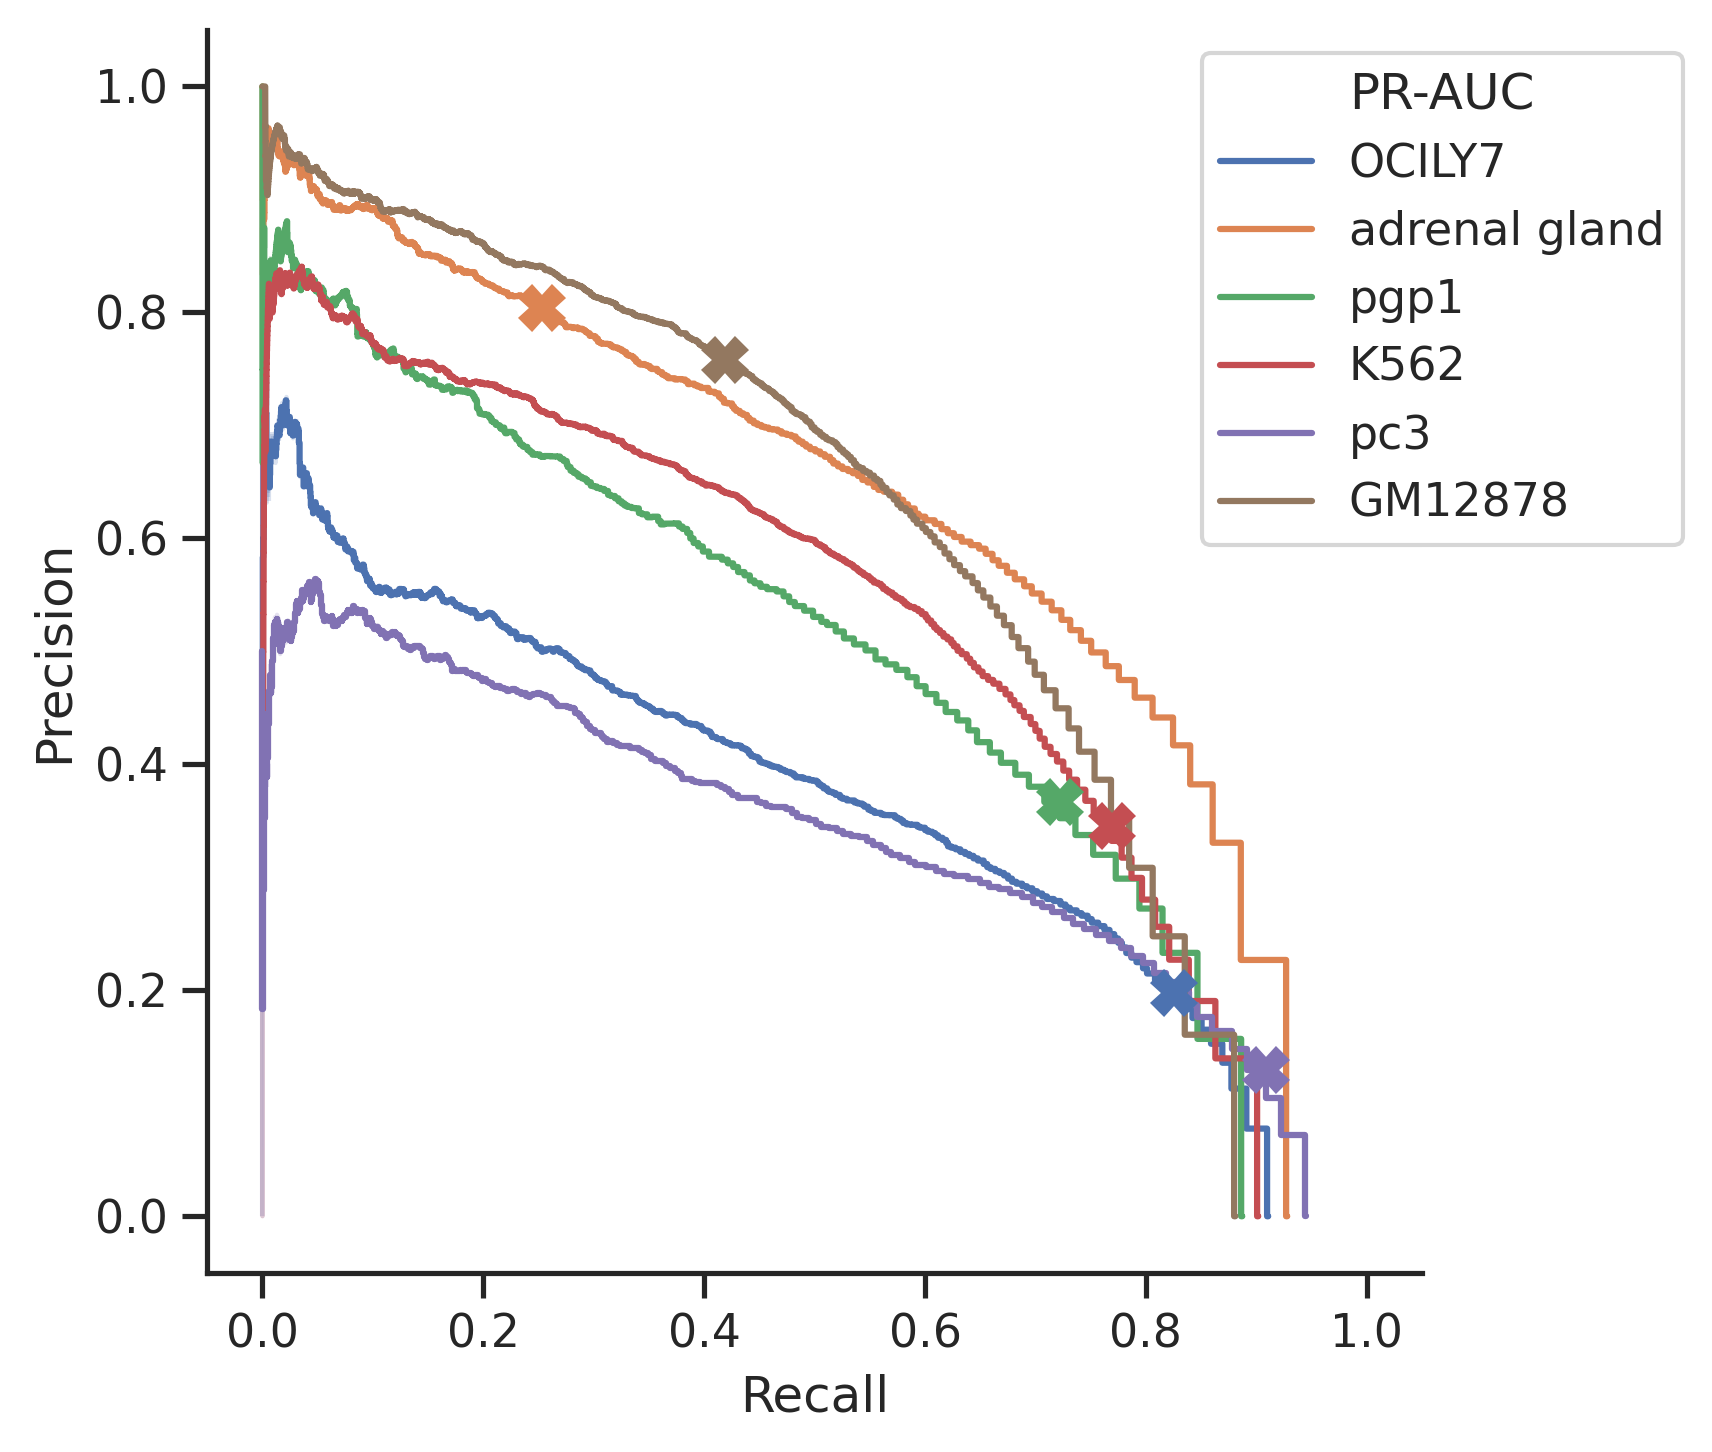

The data file committed next to this chart (first rows):
Precision, Recall, threshold, sample
0.1974, 0.825, 8, OCILY7
0.8042, 0.2534, 160, adrenal gland
0.3666, 0.722, 7, pgp1
0.3453, 0.7688, 8, K562
0.1297, 0.9083, 2, pc3
0.7577, 0.4185, 105, GM12878
